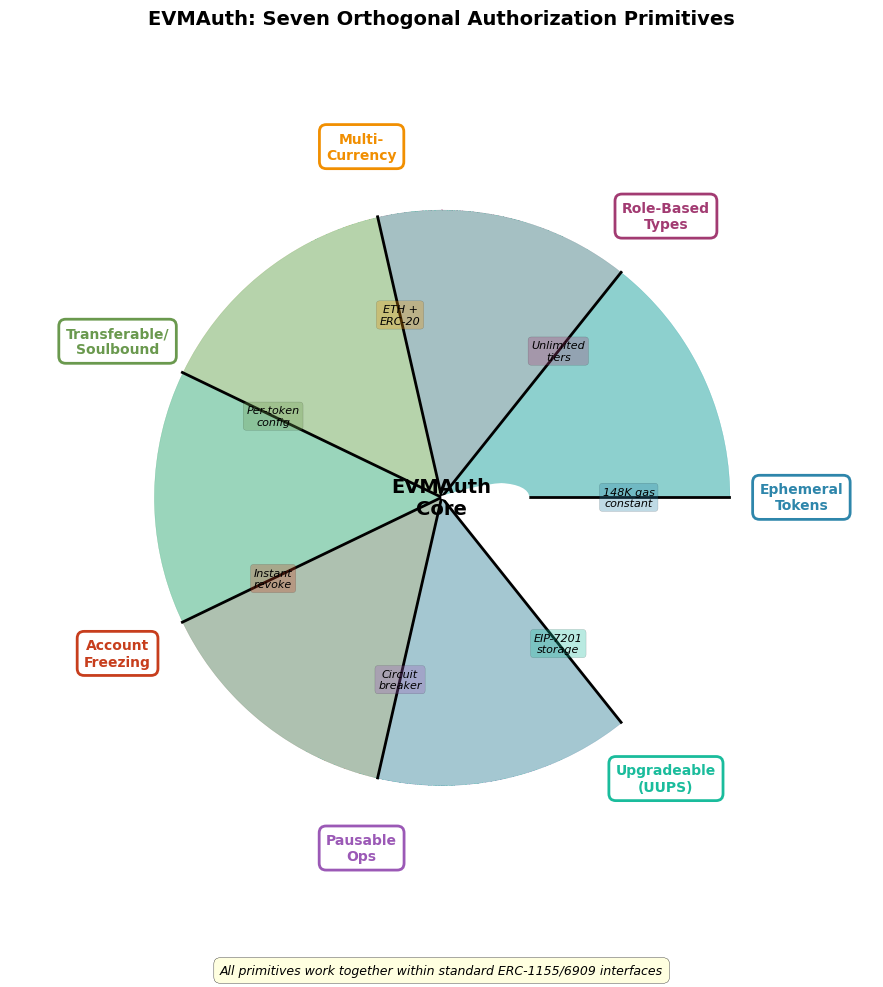

The script that saved this image:
#!/usr/bin/env python3
"""
Seven Authorization Primitives Wheel
Radial diagram showing EVMAuth's seven composable primitives
"""

import matplotlib.pyplot as plt
import numpy as np

# Set publication-quality style
plt.style.use('seaborn-v0_8-paper')
plt.rcParams['font.family'] = 'serif'
plt.rcParams['font.serif'] = ['Computer Modern Roman']
plt.rcParams['text.usetex'] = False
plt.rcParams['font.size'] = 10

# Seven primitives with key metrics
primitives = [
    'Ephemeral\nTokens',
    'Role-Based\nTypes',
    'Multi-\nCurrency',
    'Transferable/\nSoulbound',
    'Account\nFreezing',
    'Pausable\nOps',
    'Upgradeable\n(UUPS)'
]

metrics = [
    '148K gas\nconstant',
    'Unlimited\ntiers',
    'ETH +\nERC-20',
    'Per-token\nconfig',
    'Instant\nrevoke',
    'Circuit\nbreaker',
    'EIP-7201\nstorage'
]

# Colors for each primitive (rainbow-like gradient)
colors = ['#2E86AB', '#A23B72', '#F18F01', '#6A994E', '#C73E1D', '#9B59B6', '#1ABC9C']

# Create figure
fig, ax = plt.subplots(figsize=(10, 10), subplot_kw=dict(projection='polar'))

# Number of primitives
N = len(primitives)
angles = np.linspace(0, 2 * np.pi, N, endpoint=False).tolist()

# Make the plot circular by appending the first value
angles += angles[:1]

# Plot data (all at same radius for wheel effect)
radius = [1] * N
radius += radius[:1]

# Draw the wheel segments
for i in range(N):
    # Create wedge for each primitive
    theta1 = angles[i]
    theta2 = angles[i + 1]

    # Draw filled wedge
    theta = np.linspace(theta1, theta2, 100)
    r = np.ones(100)
    ax.fill_between(theta, 0, r, alpha=0.3, color=colors[i])
    ax.plot([theta1, theta1], [0, 1], 'k-', linewidth=2)

# Draw center circle
center_circle = plt.Circle((0, 0), 0.3, color='white', fill=True, zorder=10,
                           edgecolor='black', linewidth=2)
ax.add_patch(center_circle)

# Add center text
ax.text(0, 0, 'EVMAuth\nCore', ha='center', va='center', fontsize=14,
        fontweight='bold', zorder=11)

# Add primitive labels
for i, (angle, primitive, metric, color) in enumerate(zip(angles[:-1], primitives, metrics, colors)):
    # Primitive name (outer ring)
    ax.text(angle, 1.25, primitive, ha='center', va='center',
            fontsize=10, fontweight='bold', color=color,
            bbox=dict(boxstyle='round,pad=0.5', facecolor='white', edgecolor=color, linewidth=2))

    # Metric (inner ring)
    ax.text(angle, 0.65, metric, ha='center', va='center',
            fontsize=8, style='italic',
            bbox=dict(boxstyle='round,pad=0.3', facecolor=color, edgecolor='black', alpha=0.3))

# Customize plot
ax.set_ylim(0, 1.5)
ax.set_yticks([])
ax.set_xticks([])
ax.spines['polar'].set_visible(False)
ax.grid(False)

# Add title
plt.title('EVMAuth: Seven Orthogonal Authorization Primitives',
          fontsize=14, fontweight='bold', pad=30)

# Add note
fig.text(0.5, 0.02,
         'All primitives work together within standard ERC-1155/6909 interfaces',
         ha='center', fontsize=9, style='italic',
         bbox=dict(boxstyle='round,pad=0.5', facecolor='lightyellow', edgecolor='black'))

plt.tight_layout(rect=[0, 0.05, 1, 1])
plt.savefig('seven_primitives_wheel.pdf', dpi=300, bbox_inches='tight')
plt.savefig('seven_primitives_wheel.png', dpi=300, bbox_inches='tight')
print("✓ Generated: seven_primitives_wheel.pdf/png")
plt.close()
